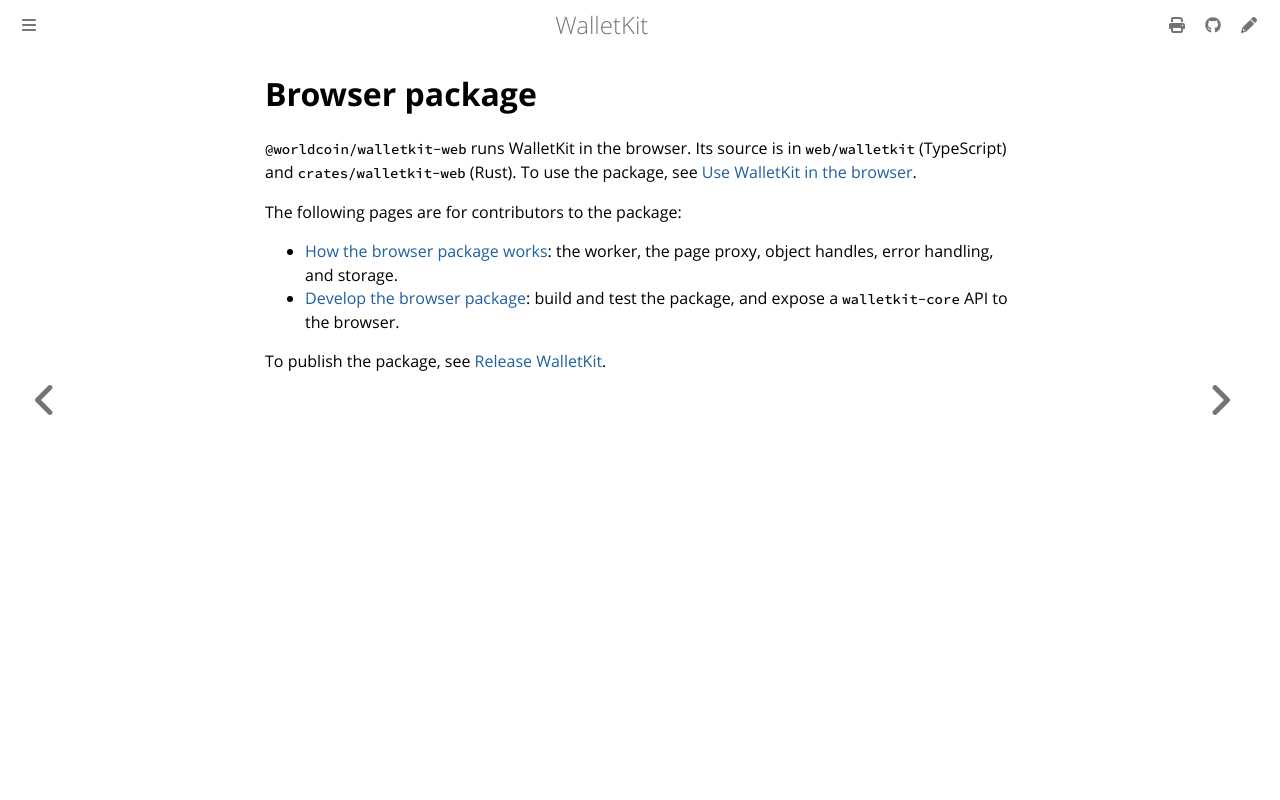

repository: worldcoin/walletkit · page: web/index.html · generator: mdbook

# Browser package

`@worldcoin/walletkit-web` runs WalletKit in the browser. Its source is in
`web/walletkit` (TypeScript) and `crates/walletkit-web` (Rust). To use the package,
see [Use WalletKit in the browser](package.md).

The following pages are for contributors to the package:

- [How the browser package works](architecture.md): the worker, the page proxy,
  object handles, error handling, and storage.
- [Develop the browser package](development.md): build and test the package, and
  expose a `walletkit-core` API to the browser.

To publish the package, see [Release WalletKit](../release.md#browser-package).
